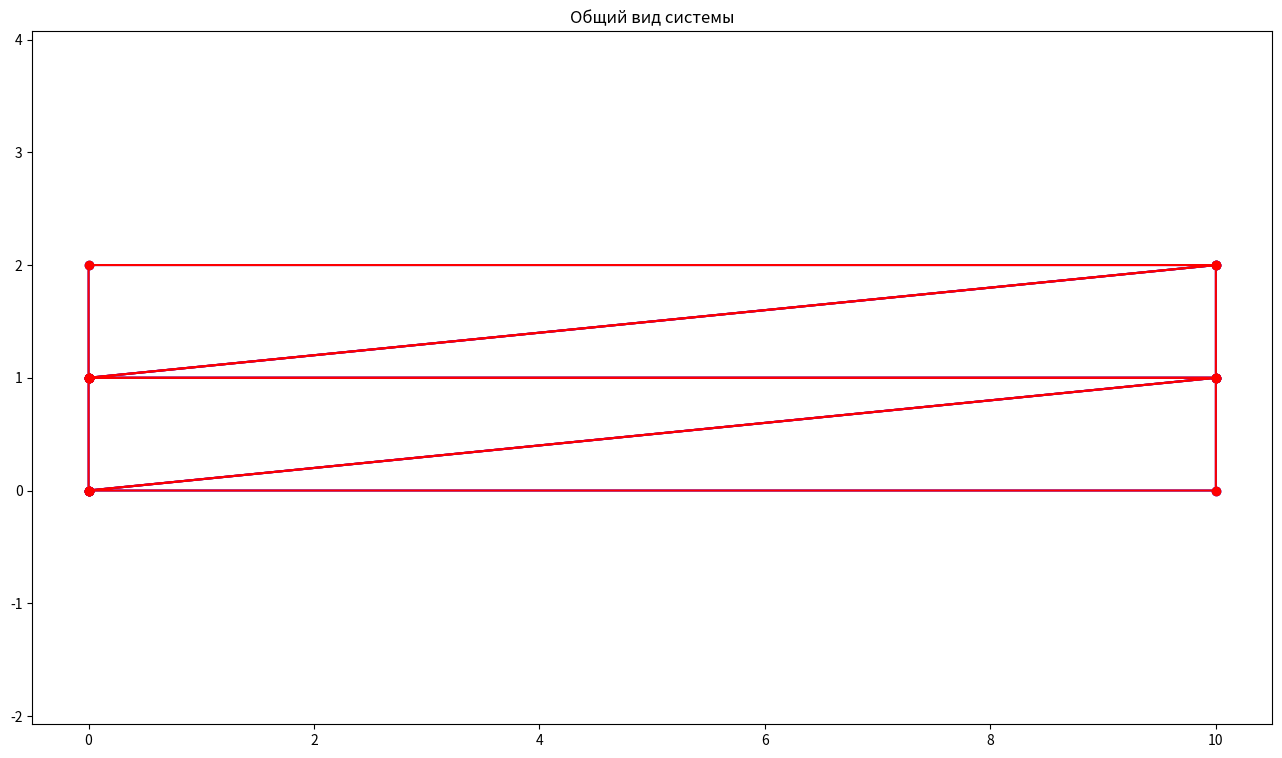

The script that saved this image:
#Тестовая программа по греческой статье
import math
import numpy as np
import matplotlib.pyplot as plt
#Исходные данные
#Модуль сдвига
G = 1000
#Коэффициент Пуассона
nu = 0.25
#Константы
l = 0.1
a = 0.5
#Массив координат точек пластины
pc = np.array([[0, 0],
               [10, 0],
               [0, 1],
               [10, 1],
               [0, 2],
               [10, 2]])
#Массив элементов - в нём номера точек, на которых он строится
elm = np.array([[0, 1, 3],
                [0, 2, 3],
                [2, 3, 5],
                [2, 4, 5]])
#Вектор узловых нагрузок и узловых моментов
"""fu = np.array([0, 0, 0, 0, 0, 0])
ffi = np.array([1e-12, 0, 0])"""
lc = 9.358151476251610
P = np.array([0, 0, 0, 0, 0, lc, 0, 0, 0, 0, 0, lc, 0, 0, 0, 0, 0, lc])

#Функция получения матрицы жёсткости элемента
#pn - кортеж с номерами точек пластины
def matrix_K(pn):
    #1. Определение длин сторон пластины
    #Номер стороны = номер противоположного узла пластины
    l1 = math.sqrt((pc[pn[1], 0] - pc[pn[2], 0])**2 + (pc[pn[1], 1] - pc[pn[2], 1])**2)
    l2 = math.sqrt((pc[pn[0], 0] - pc[pn[2], 0])**2 + (pc[pn[0], 1] - pc[pn[2], 1])**2)
    l3 = math.sqrt((pc[pn[1], 0] - pc[pn[0], 0])**2 + (pc[pn[1], 1] - pc[pn[0], 1])**2)
    print('1:\nl1 =', l1, '\nl2 =', l2, '\nl3 =', l3)
    #2. Определение дополнительных параметров, связанных с размером пластины
    l12 = l1**2 + l2**2 - l3**2
    l23 = l2**2 + l3**2 - l1**2
    l31 = l3**2 + l1**2 - l2**2
    print('2:\nl12 =', l12, '\nl23 =', l23, '\nl31 =', l31)
    #3. Определение метрического тензора (что это?)
    gab = np.array([[l2**2, l12/2],
                    [l12/2, l1**2]])
    print('3:\ngab =\n', gab)
    #4. Вычисление определителя метрического тензора
    g = np.linalg.det(gab)
    print('4:\ng =', g)
    #5. Вычисление площади пластины через определитель метрического тензора
    A = math.sqrt(g/4)
    print('5:\nA =', A)
    #6. Задаём известные матрицы
    B = np.array([[1, 0, 0, 0, -1, 0],
                  [0, 0, 0, 1, 0, -1],
                  [0, 1, 0, 0, 0, -1],
                  [0, 0, 1, 0, -1, 0]])
    D = G*np.array([[(2*(1 - nu))/(1 - 2*nu), (2*nu)/(1 - 2*nu), 0, 0],
                    [(2*nu)/(1 - 2*nu), (2*(1 - nu))/(1 - 2*nu), 0, 0],
                    [0, 0, 1 + a, 1 - a],
                    [0, 0, 1 - a, 1 + a]])
    Bcap = np.array([[1, 0, -1],
                     [0, 1, -1]])
    Dcap = (4*G*l**2)*np.array([[1, 0],
                                [0, 1]])
    print('6:\nB =\n', B, '\nD =\n', D, '\nBcap =\n', Bcap, '\nDcap =\n', Dcap)
    #7. Задаём константу
    C = 2*a
    print('7:\nC =', C)
    #8. Вычисляем подматрицы
    Kuu = A*(B.transpose() @ D @ B)
    Kufi = ((2*C*A**2)/3)*np.array([[0, 0, 0],
                                    [-1, -1, -1],
                                    [1, 1, 1],
                                    [0, 0, 0],
                                    [-1, -1, -1],
                                    [1, 1, 1]])
    Kfifi = ((4*C*A**3)/3)*np.array([[1, 0.5, 0.5],
                                     [0.5, 1, 0.5],
                                     [0.5, 0.5, 1]]) + A*(Bcap.transpose() @ Dcap @ Bcap)
    print('8:\nKuu =\n', Kuu, '\nKufi =\n', Kufi, '\nKfifi =\n', Kfifi)
    #9. Составляем матрицу жесткости элемента
    Ke = np.zeros((9, 9))
    Ke[0:6, 0:6] = Kuu
    Ke[0:6, 6:9] = Kufi
    Ke[6:9, 0:6] = Kufi.transpose()
    Ke[6:9, 6:9] = Kfifi
    print('9:\nKe =\n', Ke.astype(int))
    #10. Переставляем столбцы и строки матрицы из формата
    #x1, z1, x2, z2, x3, z3, uy1, uy2, uy3
    #в
    #x1, z1, uy1, x2, z2, uy2, x3, z3, uy3
    #Для этого составляем новую матрицу жёсткости и заполняем её
    #Kr - K результирующая
    Kr = np.zeros((9, 9))
    #Заполняем матрицу по подматрицам 3х3
    for iy in range(3):
        for ix in range(3):
            #Кусок матрицы Kuu
            Kr[iy*3:iy*3 + 2, ix*3:ix*3 + 2] = Ke[iy*2:iy*2 + 2, ix*2:ix*2 + 2]
            #Далее матрица Kufi
            Kr[iy*3:iy*3 + 2, ix*3 + 2:ix*3 + 3] = Ke[iy*2:iy*2 + 2, 6 + ix:6 + ix + 1]
            #Транспонированная матрица Kufi
            Kr[iy*3 + 2:iy*3 + 3, ix*3:ix*3 + 2] = Ke[6 + iy:6 + iy + 1, ix*2:ix*2 + 2]
            #И матрица Kfifi - тут всего один компонент
            Kr[iy*3 + 2, ix*3 + 2] = Ke[6 + iy, 6 + ix]
    print('10:\nKr =\n', Kr.astype(int))
    #И возвращаем Kr
    return Kr*0.9

#Функция установки граничного условия
#KG - глобальная матрица жёсткости
#n - номер столбца и строки, который мы закрепляем (начинается с 0)
def set_BC(KG, n):
    #Размер матрицы
    size = KG.shape[0]
    KG[0:size, n:n + 1] = np.zeros((size, 1))
    KG[n:n + 1, 0:size] = np.zeros(size).transpose()
    KG[n, n] = 1
    
    return KG

#Функция добавления матрицы к глобальной матрице жёсткости
#KG - глобальная матрица жёсткости
#Kelm - матрица жёсткости элемента
#n - номер элемента
def matrix_Add(KG, Kelm, n):
    for iy in range(3):
        for ix in range(3):
            KG[3*elm[n, iy]:3*elm[n, iy] + 3, 3*elm[n, ix]:3*elm[n, ix] + 3] += Kelm[iy*3:iy*3 + 3, ix*3:ix*3 + 3]
    
    return KG
#Количество точек
pn = pc.shape[0]
#И количество элементов
en = elm.shape[0]
#Получаем глобальную матрицу жёсткости
K = np.zeros((pn*3, pn*3))
#Заносим в матрицу жёсткости элементы
for i in range(en):
    K = matrix_Add(K, matrix_K(elm[i]), i)
#И присваиваем граничное условие
K = set_BC(K, 0)
K = set_BC(K, 1)
#K = set_BC(K, 3)
K = set_BC(K, 4)
print('10:\nBC =\n', K.astype(int))
#10. Составляем вектор нагрузок
"""P = np.zeros(9)
P[0:6] = fu
P[6:9] = ffi"""
print('10:\nP =\n', P)
#11. Получаем вектор узловых перемещений U, решив систему линейных уравнений
U = np.linalg.solve(K, P.transpose())
print('11:\nU =\n', U)

#Графический вывод
pcd = pc.transpose()

plt.figure(figsize = (16, 9))
#Вывод исходной схемы
#Проходимся по элементам
for i in range(elm.shape[0]):
    #Массив точек треугольника
    #Четвёртая точка - чтобы замкнуть
    #Сразу транспонирован
    tp = np.zeros((2, 4))
    #Заполняем по точкам
    for j in range(3):
        for ii in range(2):
            tp[ii, j] = pc[elm[i][j]][ii]
    #Дублируем последнюю точку
    tp[0:2, 3:4] = tp[0:2, 0:1]
    #И рисуем
    plt.plot(tp[0], tp[1], 'bo-')
#Вывод схемы с перемещениями
#Проходимся по элементам
for i in range(elm.shape[0]):
    #Массив точек треугольника
    #Четвёртая точка - чтобы замкнуть
    #Сразу транспонирован
    tp = np.zeros((2, 4))
    #Заполняем по точкам
    for j in range(3):
        for ii in range(2):
            tp[ii, j] = pc[elm[i][j]][ii] + U[elm[i][j]*3 + ii]
    #Дублируем последнюю точку
    tp[0:2, 3:4] = tp[0:2, 0:1]
    #И рисуем
    plt.plot(tp[0], tp[1], 'ro-')
plt.axis('equal')
plt.title('Общий вид системы')
plt.show()